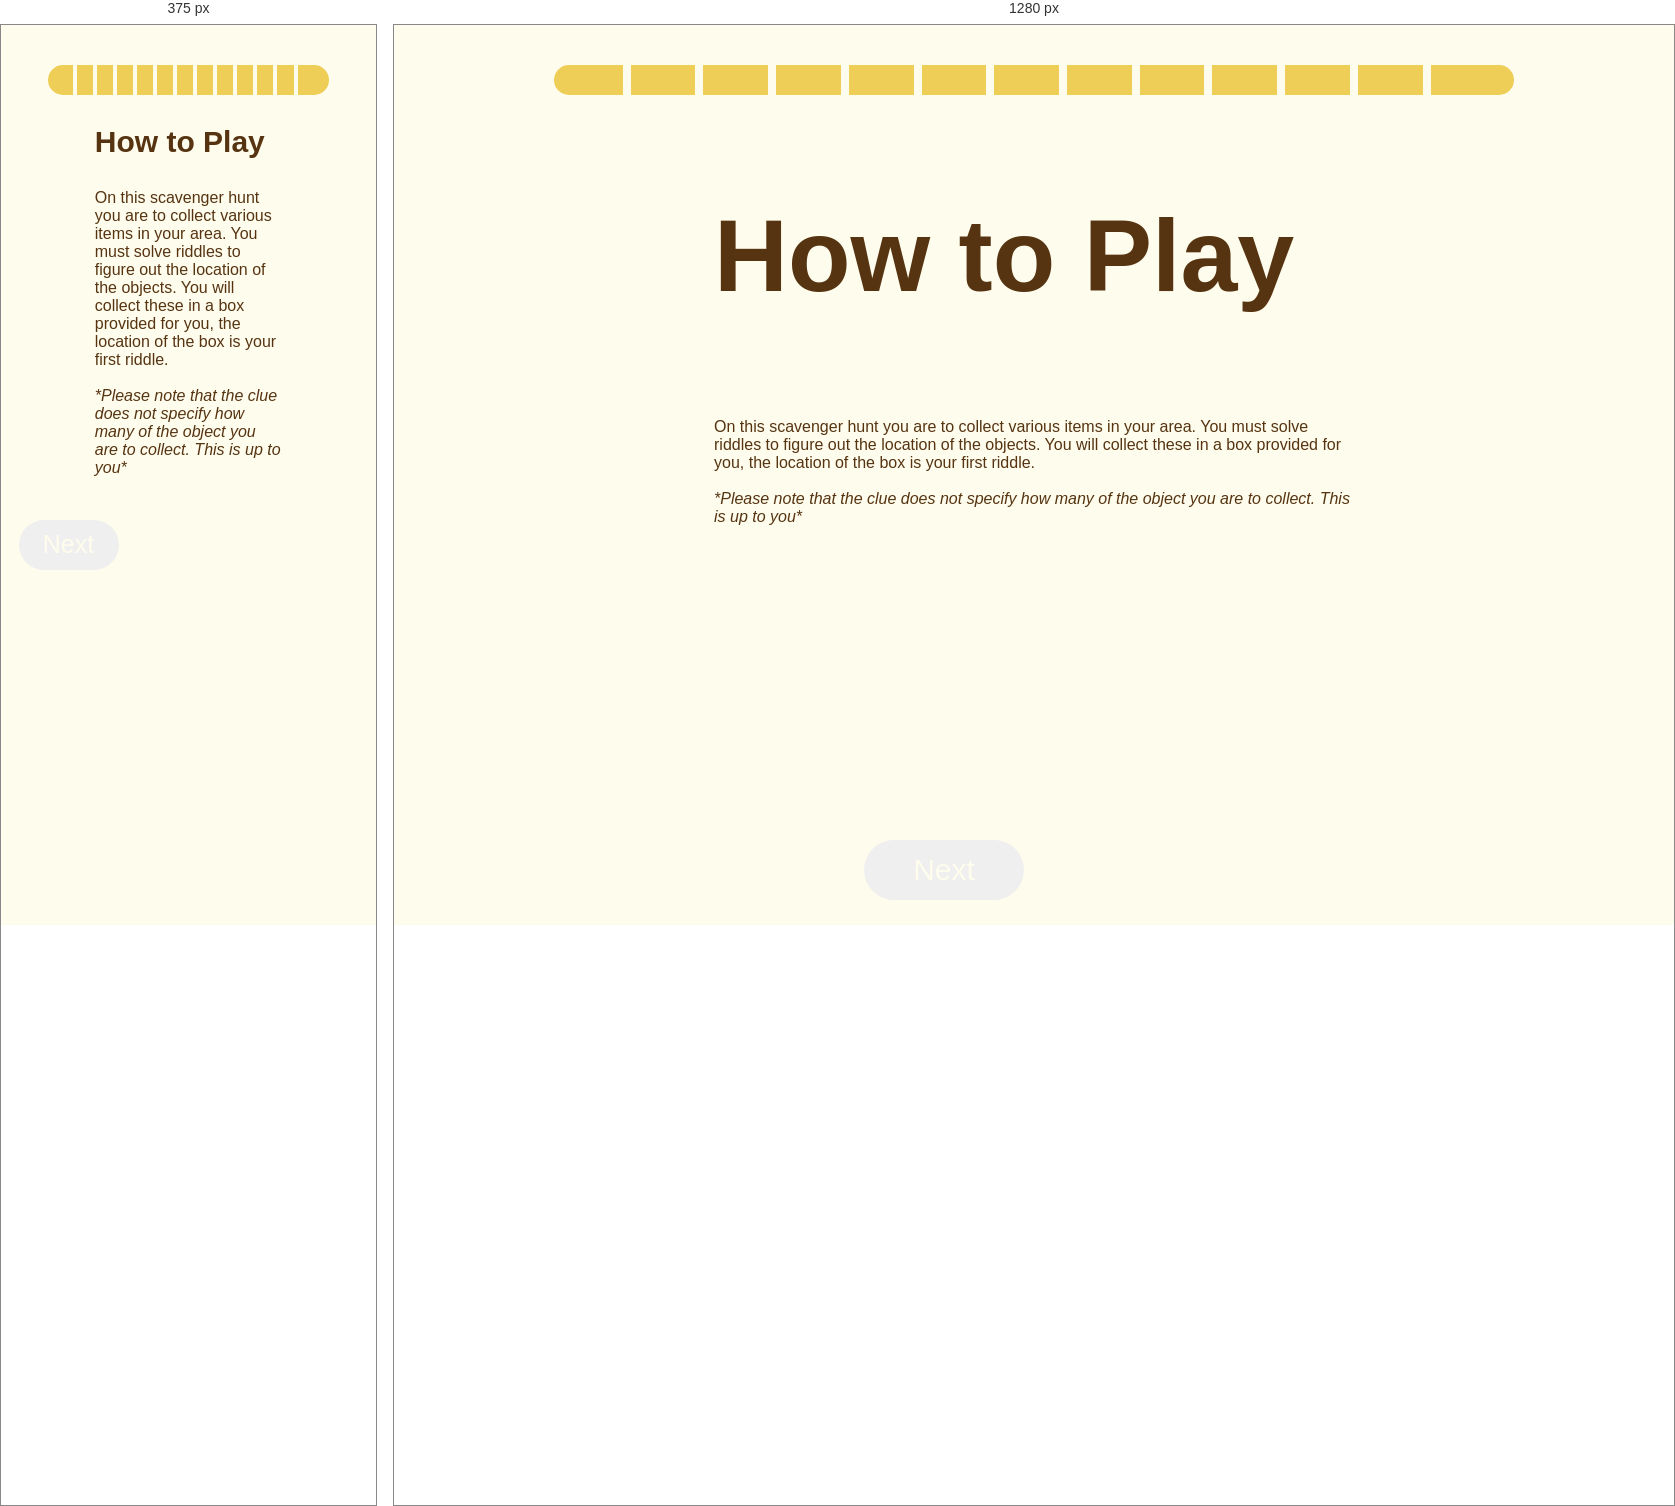
Rendered at 375 px and 1280 px, left to right.

<!-- file: howto.html -->
<!DOCTYPE html>
<html lang="en">
  <head>
    <meta charset="utf-8" />
    <meta name="viewport" content="width=device-width, initial-scale=1" />
    <link rel="icon" href="https://glitch.com/favicon.ico" />
    <title>The Collection</title>
    <link rel="stylesheet" href="style.css" />
    <script src="/script.js" defer></script>
  </head>
  <body>
    <div class="container">
      <table>
        <tr>
          <td ></td>
          <td ></td>
          <th ></th>
          <th ></th>
          <th ></th>
          <th ></th>
          <th ></th>
          <th ></th>
          <th ></th>
          <th ></th>
          <th ></th>
          <th></th>
          <th ></th>
          <th ></th>
          <td ></td>
          <td ></td>
          <td ></td>
          <td ></td>
        </tr>
      </table>
      <div class="dif">
        <p class="word3">
          <b>How to Play</b>
        </p>
        <p class="word2">
          On this scavenger hunt you are to collect various items in your area.
          You must solve riddles to figure out the location of the objects. You
          will collect these in a box provided for you, the location of the box
          is your first riddle.<br /><br /><i>
            *Please note that the clue does not specify how many of the object
            you are to collect. This is up to you*</i>
        </p>

        <div id="buttons">
          <button class="button3"><a href="page1.html"/>Next</button>
        </div>
      </div>
    </div>
    
  </body>
</html>


/* @media block from style.css */
@media only screen and (max-width: 768px)  {
  .word {
font-size:40px;  }
  table {
    border-radius: 100px;
  }
 
  button{
    height:50px;
    width:100px;
    font-size: 25px;
  }
  th {
  border-right: solid #fefcec 3pt;
}


}